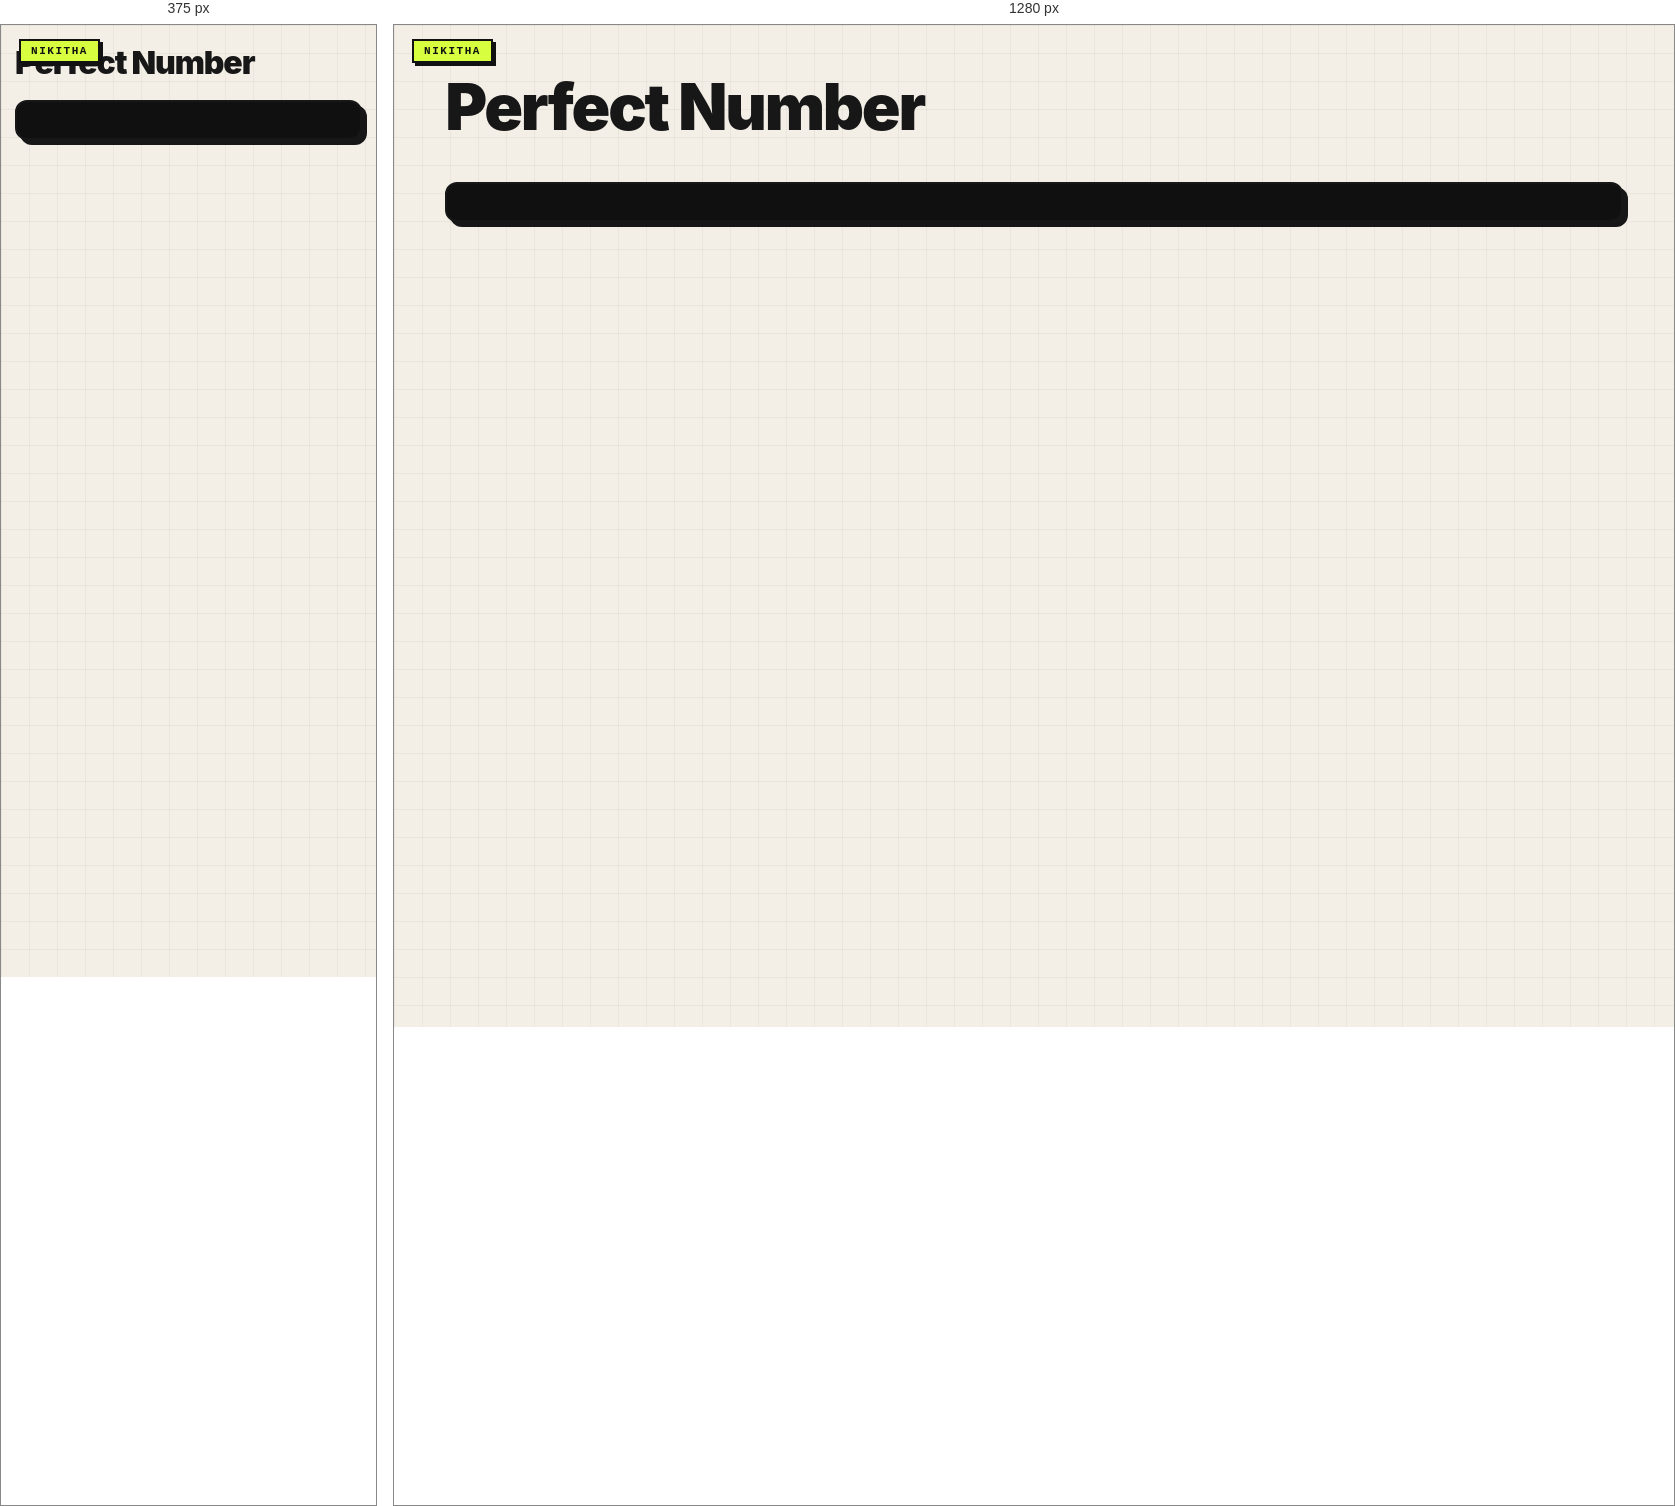
Rendered at 375 px and 1280 px, left to right.

<!-- file: 50-perfect-number.html -->
<link rel="stylesheet" href="../nikitha-ui.css"><!doctype html><meta charset="utf-8"><title>50 Perfect Number</title><body class="nikitha-ui"><h1>Perfect Number</h1><pre id="output"></pre><script>const n=28;output.textContent=[1,2,4,7,14].reduce((a,b)=>a+b,0)===n;</script>
</body>


/* @media block from nikitha-ui.css */
@media(max-width:640px){
  body.nikitha-ui{padding:22px 14px 30px !important}
  body.nikitha-ui::before{position:absolute}
  body.nikitha-ui > main,
  body.nikitha-ui > header,
  body.nikitha-ui > .page{box-shadow:5px 5px 0 #171717 !important}
}